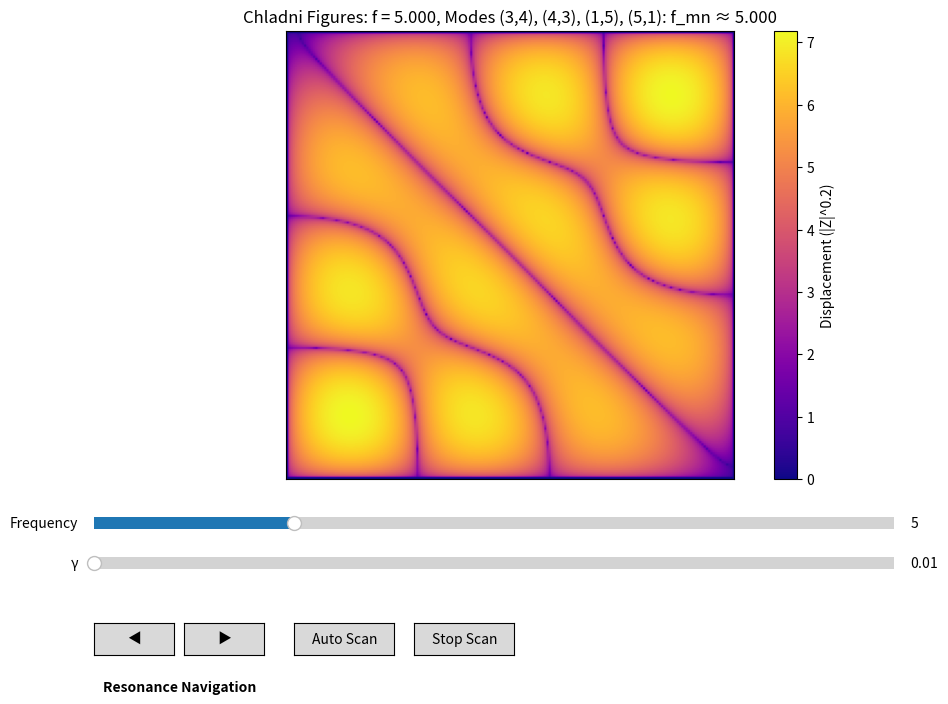

This figure's Python source:
import numpy as np
import matplotlib.pyplot as plt
from matplotlib.widgets import Slider, Button
from matplotlib.animation import FuncAnimation
from typing import TypeAlias

Mode: TypeAlias = tuple[int, int, float]

FREQ_RANGE = (0.0, 20.0)
GAMMA_RANGE = (0.01, 0.1)

class ChladniSimulator:
    """
    A class to simulate and visualize Chladni figures for a square membrane.
    Handles the core computation and data management.
    """

    def __init__(self, resolution: int = 200, max_mode: int = 15, gamma: float = 0.01, k: float = 1.0):
        """
        Initialize the simulator.

        Args:
            resolution: Number of points along each axis for the grid.
            max_mode: Maximum mode number (m and n) to include in the simulation.
            gamma: Damping factor.
            k: Frequency scaling factor.
        """
        if resolution <= 0 or max_mode <= 0 or gamma <= 0 or k <= 0:
            raise ValueError("All parameters must be positive")
        
        self.resolution = resolution
        self.max_mode = max_mode
        self.gamma = gamma
        self.k = k

        # Create the spatial grid
        x = np.linspace(0, 1, self.resolution)
        y = np.linspace(0, 1, self.resolution)
        self.X, self.Y = np.meshgrid(x, y)

        # Precompute mode shapes and frequencies for performance
        self.mode_shapes = []
        self.mode_frequencies = []
        self._precompute_modes()

        # Precompute sorted list for UI (mode labels, jumping)
        self.eigenfrequencies = [
            (m, n, f_mn) for (m, n), f_mn in zip(
                [(m, n) for m in range(1, max_mode+1)
                 for n in range(1, max_mode+1)],
                self.mode_frequencies
            )
        ]
        self.eigenfrequencies.sort(key=lambda x: x[2])

    def _precompute_modes(self) -> None:
        """Precompute all mode shapes and store them. Called during initialization."""
        for m in range(1, self.max_mode + 1):
            for n in range(1, self.max_mode + 1):
                # Calculate the eigenfrequency
                f_mn = self.k * np.sqrt(m**2 + n**2)
                self.mode_frequencies.append(f_mn)
                # Calculate and store the mode shape (the spatial part)
                mode_shape = np.sin(m * np.pi * self.X) * \
                    np.sin(n * np.pi * self.Y)
                self.mode_shapes.append(mode_shape)
        # Convert to NumPy arrays for efficient vectorized operations
        self.mode_frequencies = np.array(self.mode_frequencies)
        # Shape: (max_mode², resolution, resolution)
        self.mode_shapes = np.array(self.mode_shapes, dtype=np.float32)

    def compute_displacement(self, f: float) -> np.ndarray:
        """
        Compute the displacement field Z(x, y) for a given driving frequency f.

        Args:
            f: The driving frequency.

        Returns:
            A 2D array representing the displacement field.
        """
        # Vectorized calculation: for all modes at once
        # Calculate the weight for each mode based on frequency and damping
        weights = 1.0 / ((f - self.mode_frequencies)**2 + self.gamma**2)
        # Apply weights to each mode and sum them up
        # weights[:, np.newaxis, np.newaxis] reshapes the weights to (n_modes, 1, 1) for broadcasting
        Z = np.sum(weights[:, np.newaxis, np.newaxis]
                   * self.mode_shapes, axis=0)
        return Z

    def find_close_modes(self, f: float, tolerance: float = 0.1) -> list[Mode]:
        """
        Find all modes whose eigenfrequency is close to the driving frequency f.

        Args:
            f: Driving frequency to check.
            tolerance: Frequency window for matching.

        Returns:
            A list of tuples (m, n, f_mn) for matching modes.
        """
        return [(m, n, fmn) for m, n, fmn in self.eigenfrequencies if abs(f - fmn) < tolerance]


class ChladniUI:
    """
    A class to handle the matplotlib user interface for the Chladni simulator.
    """

    def __init__(self, simulator: ChladniSimulator, show_axes: bool = True, scan_speed: float = 0.05):
        """
        Initialize the UI.

        Args:
            simulator: An instance of ChladniSimulator.
            show_axes: If False, hide axis ticks/labels for a cleaner figure.
            scan_speed: Frequency increment per frame for auto scan (default: 0.05).
        """
        if scan_speed <= 0:
            raise ValueError("Scan speed must be positive")
        
        self.simulator = simulator
        self.show_axes = show_axes
        self.scan_speed = scan_speed
        self.fig, self.ax = plt.subplots(figsize=(10, 8))
        plt.subplots_adjust(left=0.1, bottom=0.32)  # Adjusted for caption

        # Initialize plot
        self.init_freq = 5.0
        Z_init = self.simulator.compute_displacement(self.init_freq)
        self.im = self.ax.imshow(
            np.abs(Z_init)**0.2, cmap='plasma', origin='lower', extent=[0, 1, 0, 1])
        self.cbar = plt.colorbar(
            self.im, ax=self.ax, label='Displacement (|Z|^0.2)')
        self._setup_axes()
        self._setup_widgets()

        # Animation control
        self.scan_ani = None

        # Force initial update
        self.update(self.init_freq)

    def _setup_axes(self) -> None:
        """Configure the plot axes."""
        if self.show_axes:
            self.ax.set_xlim(0, 1)
            self.ax.set_ylim(0, 1)
            self.ax.set_xlabel('X')
            self.ax.set_ylabel('Y')
        else:
            self.ax.set_xticks([])
            self.ax.set_yticks([])
            self.ax.set_xlabel('')
            self.ax.set_ylabel('')

    def _setup_widgets(self) -> None:
        """Create and set up all interactive widgets (sliders, buttons)."""
        # Slider for frequency
        ax_freq = plt.axes([0.1, 0.25, 0.8, 0.03])
        self.freq_slider = Slider(
            ax_freq, 'Frequency', *FREQ_RANGE, valinit=self.init_freq, valstep=0.01)
        self.freq_slider.on_changed(self.update)

        # Slider for damping factor (gamma)
        ax_gamma = plt.axes([0.1, 0.2, 0.8, 0.03])
        self.gamma_slider = Slider(
            ax_gamma, 'γ', *GAMMA_RANGE, valinit=self.simulator.gamma, valstep=0.01)
        self.gamma_slider.on_changed(self.update_gamma)

        # Arrow buttons for resonance navigation (Previous and Next)
        ax_prev = plt.axes([0.1, 0.1, 0.08, 0.04])
        self.prev_button = Button(ax_prev, '◀')  # Unicode left arrow
        self.prev_button.on_clicked(self.jump_to_prev_resonance)

        ax_next = plt.axes([0.19, 0.1, 0.08, 0.04])
        self.next_button = Button(ax_next, '▶')  # Unicode right arrow
        self.next_button.on_clicked(self.jump_to_next_resonance)

        # Add centered caption below arrow buttons
        plt.text(
            x=0.185,  # Correct midpoint between 0.1 and 0.27
            y=0.06,   # Slightly higher for better visual balance
            s="Resonance Navigation",
            ha='center',
            va='center',
            fontsize=10,
            fontweight='bold',
            transform=self.fig.transFigure
        )

        # Buttons for auto-scanning
        ax_scan = plt.axes([0.3, 0.1, 0.1, 0.04])
        self.scan_button = Button(ax_scan, 'Auto Scan')
        self.scan_button.on_clicked(self.start_scan)

        ax_stop = plt.axes([0.42, 0.1, 0.1, 0.04])
        self.stop_button = Button(ax_stop, 'Stop Scan')
        self.stop_button.on_clicked(self.stop_scan)

    def update(self, val: float) -> None:
        """
        Update function called when the slider is moved.

        Args:
            val: The new value from the slider (frequency or gamma).
        """
        f = self.freq_slider.val
        Z = self.simulator.compute_displacement(f)
        Z_plot = np.abs(Z)**0.2

        # Update the image data and color scaling
        self.im.set_array(Z_plot)
        self.im.set_clim(Z_plot.min(), Z_plot.max())
        self.cbar.update_normal(self.im)

        # Update the title with current mode information
        matching_modes = self.simulator.find_close_modes(f)
        if matching_modes:
            modes_str = ", ".join([f"({m},{n})" for m, n, _ in matching_modes])
            title = f"Chladni Figures: f = {f:.3f}, Modes {modes_str}: f_mn ≈ {matching_modes[0][2]:.3f}"
        else:
            title = f"Chladni Figures: f = {f:.3f}"
        self.ax.set_title(title)

        self.fig.canvas.draw_idle()

    def update_gamma(self, val: float) -> None:
        """
        Update function called when the damping factor slider is moved.

        Args:
            val: The new value from the gamma slider.
        """
        self.simulator.gamma = val
        self.update(self.freq_slider.val)

    def jump_to_next_resonance(self, event) -> None:
        """Button callback: Jump to the next highest resonance frequency."""
        current_f = self.freq_slider.val
        next_f = min(
            [fmn for _, _, fmn in self.simulator.eigenfrequencies if fmn > current_f],
            default=self.simulator.eigenfrequencies[0][2] if self.simulator.eigenfrequencies else current_f
        )
        self.freq_slider.set_val(next_f)

    def jump_to_prev_resonance(self, event) -> None:
        """Button callback: Jump to the previous resonance frequency."""
        current_f = self.freq_slider.val
        prev_f = max(
            [fmn for _, _, fmn in self.simulator.eigenfrequencies if fmn < current_f],
            default=self.simulator.eigenfrequencies[-1][2] if self.simulator.eigenfrequencies else current_f
        )
        self.freq_slider.set_val(prev_f)

    def start_scan(self, event) -> None:
        """Button callback: Start automatic frequency scanning."""
        if self.scan_ani is not None:
            self.scan_ani.event_source.stop()

        def update_scan(frame):
            f = self.freq_slider.val + self.scan_speed
            if f > FREQ_RANGE[1]:
                f = FREQ_RANGE[0]
            self.freq_slider.set_val(f)
            return self.im,

        self.scan_ani = FuncAnimation(
            self.fig, update_scan, interval=50, blit=True, cache_frame_data=False)
        self.fig.canvas.draw_idle()

    def stop_scan(self, event) -> None:
        """Button callback: Stop automatic frequency scanning."""
        if self.scan_ani is not None:
            self.scan_ani.event_source.stop()
            self.scan_ani = None

    def show(self) -> None:
        """Display the UI."""
        plt.show()


def main() -> None:
    """Main function to create and run the application."""
    # 1. Initialize the simulator with desired parameters
    simulator = ChladniSimulator(                                         
        resolution=200, max_mode=15, gamma=0.01, k=1.0)

    # 2. Initialize the UI, passing the simulator and scan speed
    ui = ChladniUI(simulator, show_axes=False, scan_speed=0.03)

    # 3. Run the application
    ui.show()


if __name__ == "__main__":
    main()
